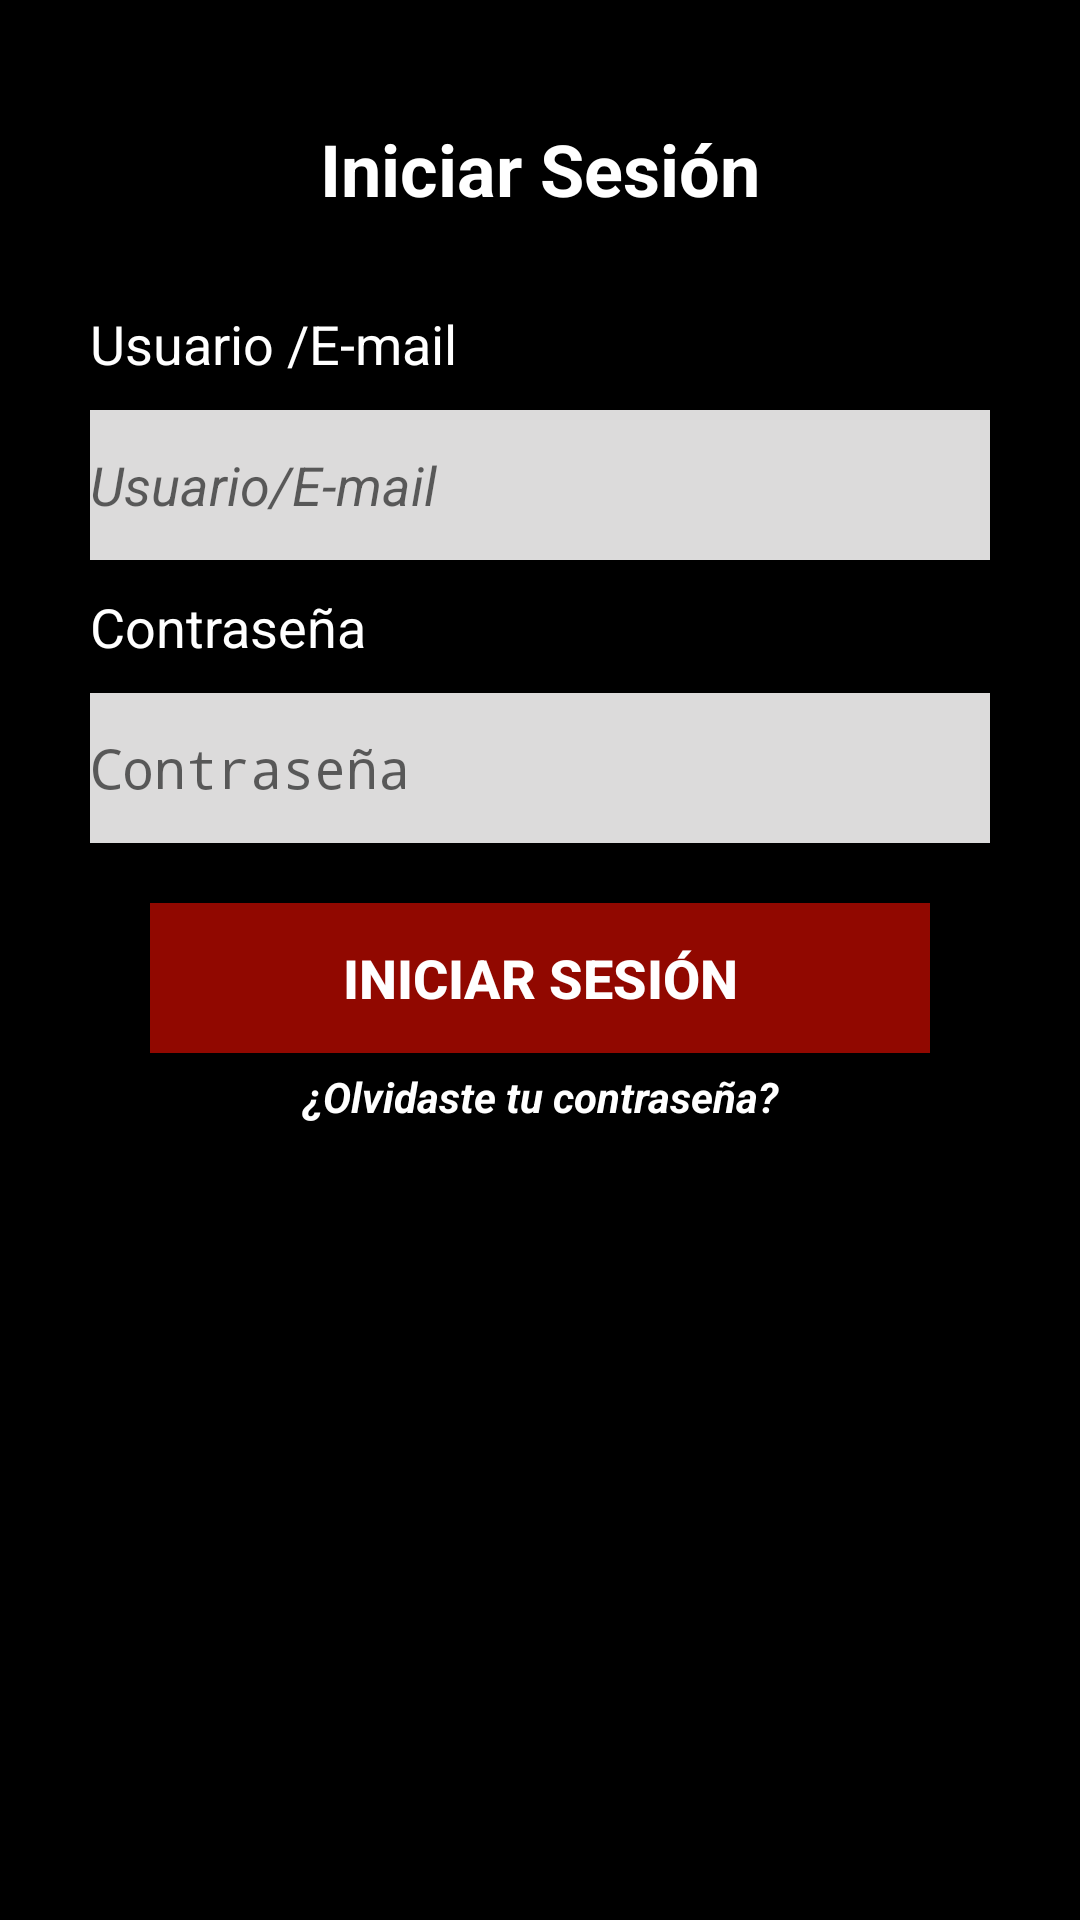

Produce the Android XML layout that renders to this screen, including the resource entries it uses.
<!-- AndroidManifest.xml: application theme AppTheme -->
<!-- res/layout/fragment_login.xml -->
<?xml version="1.0" encoding="utf-8"?>
<FrameLayout xmlns:android="http://schemas.android.com/apk/res/android"
    xmlns:tools="http://schemas.android.com/tools"
    android:layout_width="match_parent"
    android:layout_height="match_parent"
    tools:context=".LoginFragment">

    

    <LinearLayout
        android:layout_width="match_parent"
        android:layout_height="match_parent"
        android:background="@android:color/black"
        android:orientation="vertical">

        <TextView
            android:id="@+id/textView2"
            android:layout_width="match_parent"
            android:layout_height="wrap_content"
            android:layout_marginTop="40dp"
            android:layout_marginBottom="20dp"
            android:text="Iniciar Sesión"
            android:textAlignment="center"
            android:textColor="@android:color/background_light"
            android:textSize="24sp"
            android:textStyle="bold" />

        <TextView
            android:id="@+id/textView3"
            android:layout_width="match_parent"
            android:layout_height="wrap_content"
            android:layout_marginLeft="30dp"
            android:layout_marginTop="10dp"
            android:text="Usuario /E-mail"
            android:textColor="@android:color/background_light"
            android:textSize="18sp" />

        <EditText
            android:id="@+id/editText"
            android:layout_width="match_parent"
            android:layout_height="50dp"
            android:layout_marginLeft="30dp"
            android:layout_marginTop="10dp"
            android:layout_marginRight="30dp"
            android:background="#DCDBDB"
            android:ems="10"
            android:hint="Usuario/E-mail"
            android:inputType="textPersonName"
            android:textAlignment="textStart"
            android:textColor="#000000"
            android:textStyle="italic" />

        <TextView
            android:id="@+id/textView4"
            android:layout_width="match_parent"
            android:layout_height="wrap_content"
            android:layout_marginLeft="30dp"
            android:layout_marginTop="10dp"
            android:text="Contraseña"
            android:textAlignment="textStart"
            android:textColor="@android:color/background_light"
            android:textSize="18sp" />

        <EditText
            android:id="@+id/editText2"
            android:layout_width="match_parent"
            android:layout_height="50dp"
            android:layout_marginLeft="30dp"
            android:layout_marginTop="10dp"
            android:layout_marginRight="30dp"
            android:background="#DCDBDB"
            android:ems="10"
            android:hint="Contraseña"
            android:inputType="textPassword"
            android:textColor="#000000" />

        <Button
            android:id="@+id/button1"
            android:layout_width="match_parent"
            android:layout_height="50dp"
            android:layout_marginLeft="50dp"
            android:layout_marginTop="20dp"
            android:layout_marginRight="50dp"
            android:background="#910800"
            android:text="Iniciar Sesión"
            android:textColor="#FFFFFF"
            android:textSize="18sp"
            android:textStyle="bold" />

        <TextView
            android:id="@+id/textView5"
            android:layout_width="match_parent"
            android:layout_height="wrap_content"
            android:layout_marginTop="5dp"
            android:text="¿Olvidaste tu contraseña?"
            android:textAlignment="center"
            android:textColor="#FFFFFF"
            android:textStyle="bold|italic" />
    </LinearLayout>

</FrameLayout>
<!-- resources referenced by this layout -->
<resources>
  <style name="AppTheme" parent="Theme.AppCompat.Light.DarkActionBar">
          
          <item name="colorPrimary">#910800</item>
          <item name="colorPrimaryDark">#910800</item>
          <item name="colorAccent">#FFFFFF</item>
      </style>
</resources>
